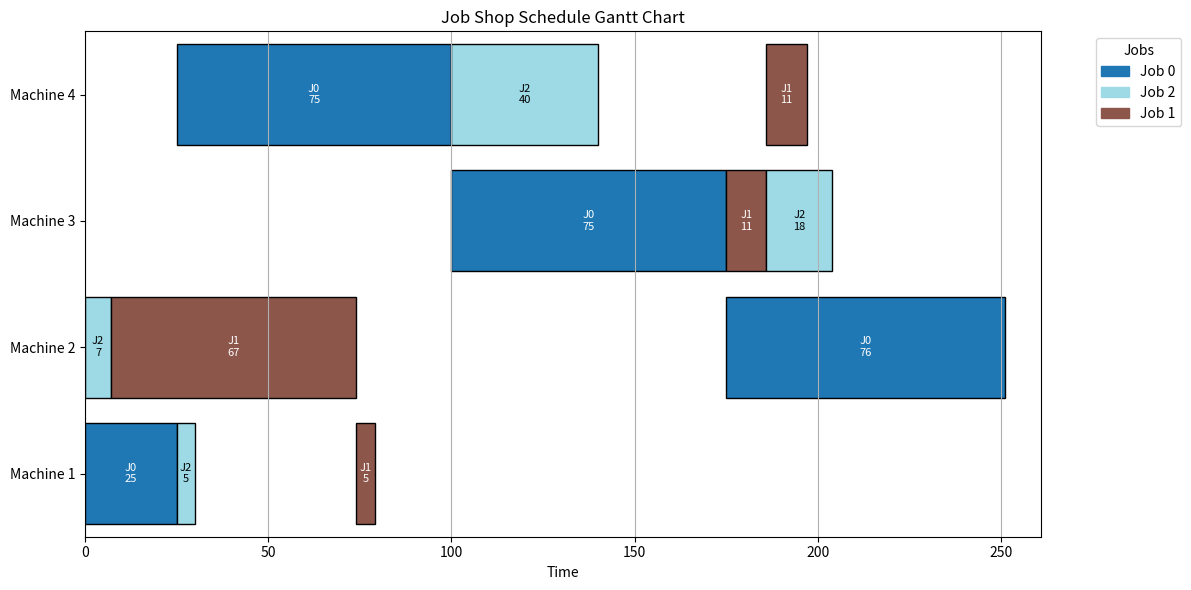

Source code (Python):
import numpy as np
import random
import matplotlib.pyplot as plt
import matplotlib.patches as patches


class Operation:
    """Represents an operation in a job."""

    def __init__(self, machine: int, processing_time: int):
        self.machine = machine  # Machine ID
        self.processing_time = processing_time  # Time required
        self.start_time = None
        self.end_time = None

    def __repr__(self):
        return f"(M{self.machine}, T{self.processing_time})"


class Job:
    """Represents a job consisting of multiple operations."""

    def __init__(self, job_id: int, machines: list, times: list):
        self.job_id = job_id
        self.operations = [Operation(m, t) for m, t in zip(machines, times)]
        self.current_operation_index = 0  # Tracks execution progress

    def __repr__(self):
        return f"Job {self.job_id}: {self.operations}"


class JSSP:
    """Manages the entire Job Shop Scheduling Problem."""

    def __init__(self, machines_matrix, times_matrix):
        self.num_jobs = len(machines_matrix)
        self.num_machines = len(
            machines_matrix[0]
        )  # what if diffrent number of machines for jobs ?
        self.jobs = [
            Job(j, machines_matrix[j], times_matrix[j]) for j in range(self.num_jobs)
        ]
        self.schedule = {}  # Stores start & end times per machine

    def initialize_schedule(self):
        """Creates an empty schedule for all machines."""
        self.schedule = {m: [] for m in range(1, self.num_machines + 1)}
        self.machine_availability = {m: 0 for m in range(1, self.num_machines + 1)}
        self.job_progress = {j.job_id: 0 for j in self.jobs}

    def generate_gantt_chart(self, solution):
        """Generates a Gantt chart from a solution."""
        self.initialize_schedule()

        # Process operations in the order of the solution
        for job_id, operation in solution:
            job = self.jobs[job_id]

            # Check if this is the next operation for the job
            if (
                job.current_operation_index >= len(job.operations)
                or operation != job.operations[job.current_operation_index]
            ):
                continue

            machine = operation.machine
            processing_time = operation.processing_time

            # Determine start time
            start_time = max(
                self.machine_availability[machine], self.job_progress[job_id]
            )
            end_time = start_time + processing_time

            # Update operation times
            operation.start_time = start_time
            operation.end_time = end_time

            # Update tracking variables
            self.machine_availability[machine] = end_time
            self.job_progress[job_id] = end_time
            job.current_operation_index += 1

            # Add to schedule
            self.schedule[machine].append(
                {
                    "job_id": job_id,
                    "start": start_time,
                    "end": end_time,
                    "operation": operation,
                }
            )

        return self.schedule

    def calculate_makespan(self):
        """Calculates the makespan (total completion time) of the current schedule."""
        if not self.schedule:
            return 0

        max_end_time = 0
        for machine_ops in self.schedule.values():
            for op in machine_ops:
                if op["end"] > max_end_time:
                    max_end_time = op["end"]
        return max_end_time

    def generate_random_solution(self):
        """Generates a valid random solution respecting operation order."""
        # Create a list of all operations with their job and position
        ops_info = []
        for job in self.jobs:
            for op_idx, operation in enumerate(job.operations):
                ops_info.append((job.job_id, op_idx, operation))

        # Shuffle while maintaining operation order within jobs
        random.shuffle(ops_info)

        # Reconstruct solution in shuffled order but respecting operation sequence
        solution = []
        op_counters = {job.job_id: 0 for job in self.jobs}

        while len(solution) < sum(len(job.operations) for job in self.jobs):
            for job_id, op_idx, operation in ops_info:
                if op_counters[job_id] == op_idx:
                    solution.append((job_id, operation))
                    op_counters[job_id] += 1

        return solution

    def print_gantt_chart(self):
        """Prints the Gantt chart in a readable format."""
        print("\nGantt Chart:")
        for machine in sorted(self.schedule.keys()):
            print(f"Machine {machine}:")
            for op in sorted(self.schedule[machine], key=lambda x: x["start"]):
                print(
                    f"  Job {op['job_id']}: {op['start']}-{op['end']} (Operation {op['operation']})"
                )

    def __repr__(self):
        return f"JSSP with {self.num_jobs} Jobs and {self.num_machines} Machines"


def plot_gantt_chart(jssp):
    """Plots the Gantt chart using matplotlib."""
    fig, ax = plt.subplots(figsize=(12, 6))

    # Get colormap (updated method)
    colormap = plt.colormaps["tab20"]
    colors = [colormap(i) for i in np.linspace(0, 1, jssp.num_jobs)]

    # Find maximum time
    max_time = max(
        max((op["end"] for op in ops), default=0) for ops in jssp.schedule.values()
    )

    # Set up plot
    ax.set_xlim(0, max_time + 10)
    ax.set_ylim(0.5, jssp.num_machines + 0.5)
    ax.set_yticks(range(1, jssp.num_machines + 1))
    ax.set_yticklabels([f"Machine {m}" for m in range(1, jssp.num_machines + 1)])
    ax.set_xlabel("Time")
    ax.set_title("Job Shop Schedule Gantt Chart")

    # Plot each operation
    for machine, ops in jssp.schedule.items():
        for op in ops:
            job_id = op["job_id"]
            start = op["start"]
            duration = op["end"] - op["start"]

            rect = patches.Rectangle(
                (start, machine - 0.4),
                duration,
                0.8,
                facecolor=colors[job_id % len(colors)],
                edgecolor="black",
                label=f"Job {job_id}",
            )
            ax.add_patch(rect)

            # Add text
            ax.text(
                start + duration / 2,
                machine,
                f"J{job_id}\n{duration}",
                ha="center",
                va="center",
                color=(
                    "white"
                    if np.mean(colors[job_id % len(colors)][:3]) < 0.5
                    else "black"
                ),
                fontsize=8,
            )

    # Create legend without duplicates
    handles, labels = [], []
    for machine, ops in jssp.schedule.items():
        for op in ops:
            label = f'Job {op["job_id"]}'
            if label not in labels:
                handles.append(
                    patches.Patch(color=colors[op["job_id"] % len(colors)], label=label)
                )
                labels.append(label)

    ax.legend(handles=handles, title="Jobs", bbox_to_anchor=(1.05, 1), loc="upper left")

    plt.tight_layout()
    plt.grid(True, axis="x")
    plt.show()

    def __repr__(self):
        return f"JSSP with {self.num_jobs} Jobs and {self.num_machines} Machines"


# Example: Loading dataset
machines_matrix = [
    [1, 4, 3, 2],
    [2, 1, 3, 4],
    [2, 1, 4, 3],
]
times_matrix = [
    [25, 75, 75, 76],
    [67, 5, 11, 11],
    [7, 5, 40, 18],
]

# Creating a JSSP instance


jssp = JSSP(machines_matrix, times_matrix)
print(jssp)
print("jobs : \n", jssp.jobs, "\n\n")
random_solution = jssp.generate_random_solution()
print("random_solution : \n", random_solution, "\n\n")
gantt = jssp.generate_gantt_chart(random_solution)
jssp.print_gantt_chart()
plot_gantt_chart(jssp)  # This will display the visual Gantt chart
print(jssp.calculate_makespan())
